Run: headless pygame with SDL's dummy video driver; simulated clock (each Clock.tick advances the game by its frame time, no real sleeping); random seed 0; keys injected as events and as key.get_pressed() state; no mouse input.
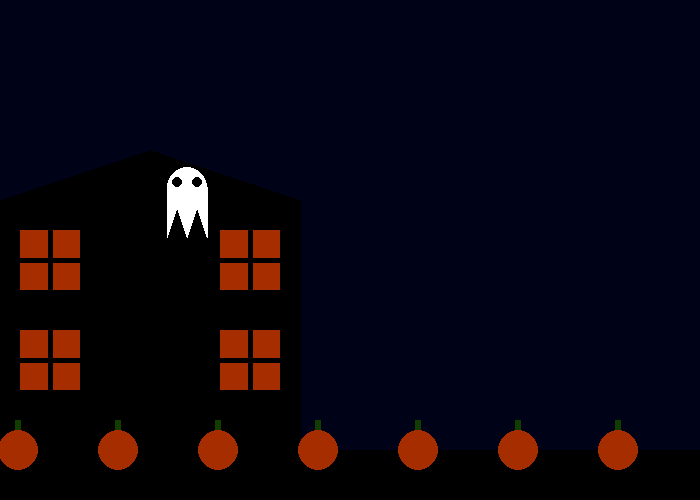
Frame 1 of 4 · flips 1–60 · no input
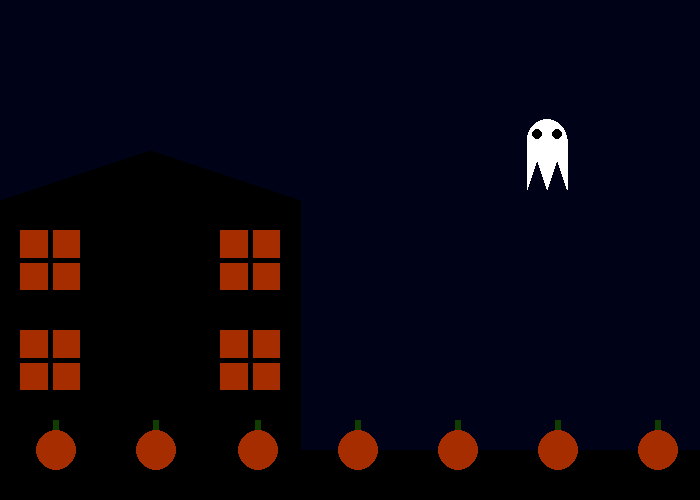
Frame 2 of 4 · flips 61–180 · tapped SPACE, RETURN · held RIGHT (→), D
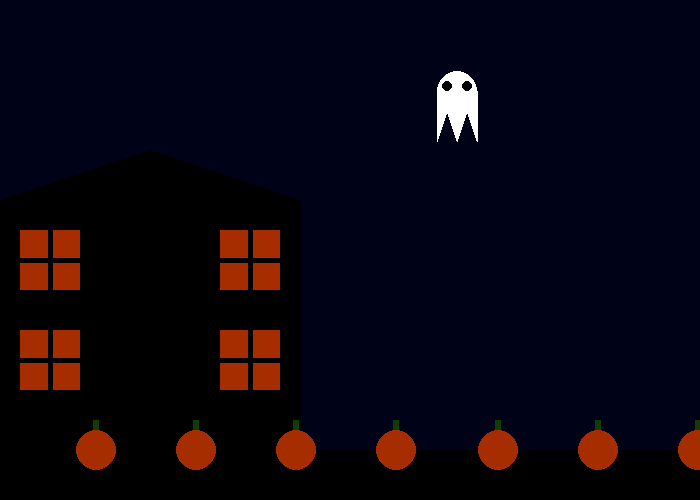
Frame 3 of 4 · flips 181–300 · held DOWN (↓), S
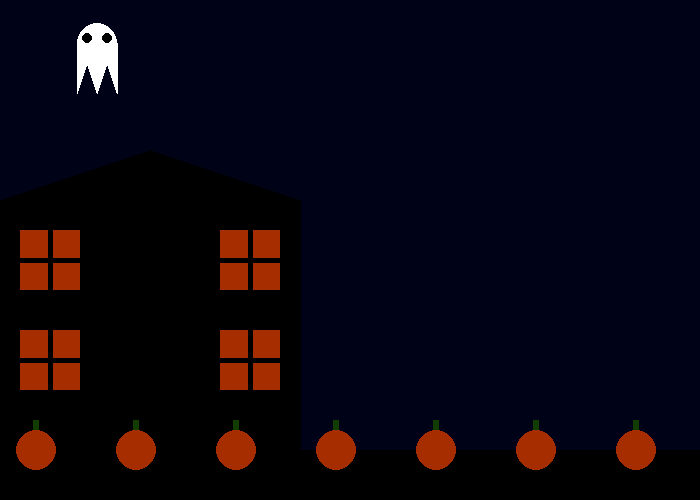
Frame 4 of 4 · flips 301–420 · held LEFT (←), A, UP (↑), W

The pygame program that drew these frames:

# USE OBJECT ORIENTED
import pygame
import math
import random

# color constants
WHITE = (255, 255, 255)
BLACK = (0, 0, 0)
RED = (77, 0, 0)
ORANGE = (166, 45, 0)
YELLOW = (255, 153, 0)
GREEN = (18, 61, 0)
BG = (0, 3, 23)
GREY = (4, 2, 2)


# math constants

# game constants
DISPLAY_WIDTH = 700
DISPLAY_HEIGHT = 500
FPS = 60

############################################################
############################################################

screen = pygame.display.set_mode((DISPLAY_WIDTH, DISPLAY_HEIGHT))
clock = pygame.time.Clock()

class House:

    def __init__(self, x_val, y_val, color, color2, color3):
        self.x_val = x_val
        self.y_val = y_val
        self.color = color
        self.color2 = color2
        self.color3 = color3

    def draw_house(self):
        # house main body
        pygame.draw.polygon(screen, self.color, ((self.x_val, self.y_val), (self.x_val, self.y_val - 300), (self.x_val+150, self.y_val - 350), (self.x_val+300, self.y_val - 300), (self.x_val+300, self.y_val)))
        # house windows
        pygame.draw.rect(screen, self.color3, ((self.x_val+20, self.y_val-270), (self.x_val+60, self.y_val-440)))
        pygame.draw.rect(screen, self.color3, ((self.x_val+220, self.y_val-270), (self.x_val+60, self.y_val-440)))
        pygame.draw.rect(screen, self.color3, ((self.x_val + 20, self.y_val - 170), (self.x_val + 60, self.y_val - 440)))
        pygame.draw.rect(screen, self.color3, ((self.x_val + 220, self.y_val - 170), (self.x_val + 60, self.y_val - 440)))
        # house windows details
        pygame.draw.line(screen, self.color, (self.x_val, self.y_val-240), (self.x_val+300, self.y_val - 240), width=5)
        pygame.draw.line(screen, self.color, (self.x_val, self.y_val-140), (self.x_val+300, self.y_val-140), width=5)
        pygame.draw.line(screen, self.color, (self.x_val+50, self.y_val-300), (self.x_val+50, self.y_val), width=5)
        pygame.draw.line(screen, self.color, (self.x_val+250, self.y_val-300), (self.x_val+250, self.y_val), width=5)


house = House(0, DISPLAY_HEIGHT, BLACK, GREY, ORANGE)


class Ground:
    def __init__(self, x_val, y_val, color):
        self.x_val = x_val
        self.y_val = y_val
        self.color = color

    def draw_ground(self):
        pygame.draw.rect(screen, self.color, ((self.x_val, self.y_val),(self.x_val+DISPLAY_WIDTH, self.y_val + 50)))


ground = Ground(0, 450, BLACK)


class Ghost:
    def __init__(self, x_val, y_val, color, color2):
        self.x_val = x_val
        self.y_val = y_val
        self.color = color
        self.color2 = color2

    def draw_ghost(self):
        # main body
        pygame.draw.circle(screen, self.color, (self.x_val, self.y_val), 20)
        pygame.draw.polygon(screen, self.color, ((self.x_val-20, self.y_val), (self.x_val-20, self.y_val+50), (self.x_val-10, self.y_val+20), (self.x_val, self.y_val+50), (self.x_val+10, self.y_val+20), (self.x_val+20, self.y_val+50), (self.x_val+20, self.y_val)))
        # eyes
        pygame.draw.circle(screen, self.color2, (self.x_val-10, self.y_val-5), 5)
        pygame.draw.circle(screen, self.color2, (self.x_val+10, self.y_val-5), 5)


ghost_x = 10
x_velo = 3
ghost_y = 10
y_velo = 3
ghost_side = 21
ghost_height = 100
ghost_area = 300


class Pumpkin:
    def __init__(self, color, color2, x, y):
        self.color = color
        self.color2 = color2
        self.x = x
        self.y = y

    def draw_pumpkin(self):
        pygame.draw.circle(screen, self.color, (self.x, self.y), 20)
        pygame.draw.rect(screen, self.color2, ((self.x-3, self.y-30), (6, 10)))


pumpx = 0
pumpy = 450
pump_velo = 2
px_2 = pumpx + 100
px_3 = pumpx + 200
px_4 = pumpx + 300
px_5 = pumpx + 400
px_6 = pumpx + 500
px_7 = pumpx - 100


pygame.init()



running = True
while running:

    for event in pygame.event.get():
        if event.type == pygame.QUIT:
            running = False

    if ghost_x + ghost_side > DISPLAY_WIDTH or ghost_x < 0:
        x_velo *= -1
    if ghost_y + ghost_height > ghost_area or ghost_y < 0:
        y_velo *= -1

    if pumpx > DISPLAY_WIDTH:
        pumpx = 0
    if px_2 > DISPLAY_WIDTH:
        px_2 = 0
    if px_3 > DISPLAY_WIDTH:
        px_3 = 0
    if px_4 > DISPLAY_WIDTH:
        px_4 = 0
    if px_5 > DISPLAY_WIDTH:
        px_5 = 0
    if px_6 > DISPLAY_WIDTH:
        px_6 = 0
    if px_7 > DISPLAY_WIDTH:
        px_7 = 0

    ## drawing ##
    house.draw_house()
    ground.draw_ground()

    ghost = Ghost(ghost_x, ghost_y, WHITE, BLACK)
    ghost.draw_ghost()
    ghost_x += x_velo
    ghost_y += y_velo

    pumpkin1 = Pumpkin(ORANGE, GREEN, pumpx, pumpy)
    pumpkin1.draw_pumpkin()
    pumpx += pump_velo

    pumpkin2 = Pumpkin(ORANGE, GREEN, px_2, pumpy)
    pumpkin2.draw_pumpkin()
    px_2 += pump_velo

    pumpkin3 = Pumpkin(ORANGE, GREEN, px_3, pumpy)
    pumpkin3.draw_pumpkin()
    px_3 += pump_velo

    pumpkin4 = Pumpkin(ORANGE, GREEN, px_4, pumpy)
    pumpkin4.draw_pumpkin()
    px_4 += pump_velo

    pumpkin5 = Pumpkin(ORANGE, GREEN, px_5, pumpy)
    pumpkin5.draw_pumpkin()
    px_5 += pump_velo

    pumpkin6 = Pumpkin(ORANGE, GREEN, px_6, pumpy)
    pumpkin6.draw_pumpkin()
    px_6 += pump_velo

    pumpkin7 = Pumpkin(ORANGE, GREEN, px_7, pumpy)
    pumpkin7.draw_pumpkin()
    px_7 += pump_velo


    pygame.display.flip()

    screen.fill(BG)

    clock.tick(FPS)

pygame.quit()
